Labelled photos from "dataset", an image-classification folder in assiri/Vision-Transformer. The possible labels are: front or left, front or right, hump, left turn, narrows from left, narrows from right, no horron, no parking, no u-turn, overtaking is forbidden, parking, pedestrian crossing, right or left, right turn, rotor, slow, speed limit 100, speed limit 30, speed limit 40, speed limit 50, speed limit 60, speed limit 80, stop, u-turn.

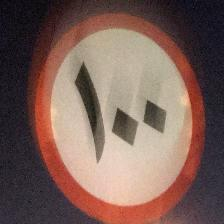
Label: speed limit 100

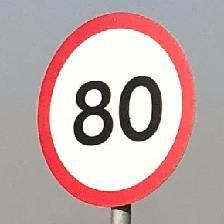
Label: speed limit 80

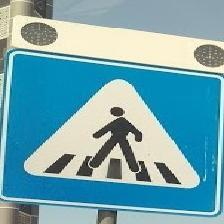
Label: pedestrian crossing

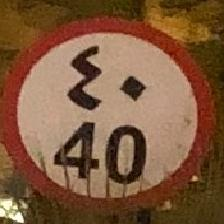
Label: speed limit 40

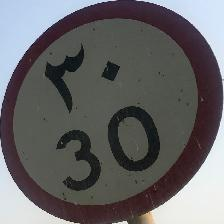
Label: speed limit 30

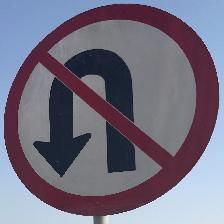
Label: no u-turn
